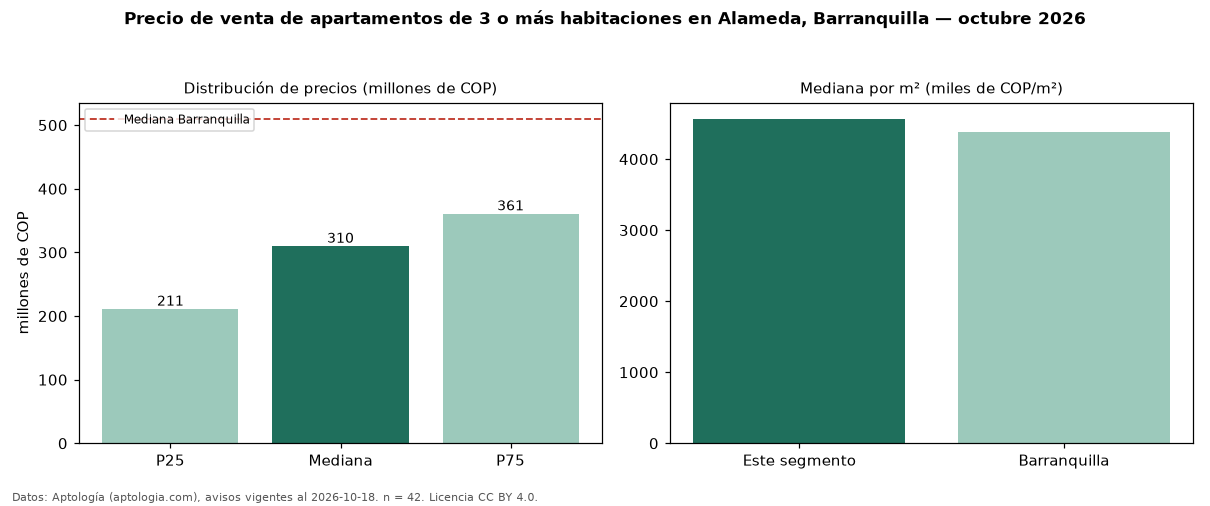

The data file committed next to this chart (first rows):
seccion, metrica, valor, moneda, n
precio, p25, 211250000, COP, 42
precio, mediana, 310000000, COP, 42
precio, p75, 360967500, COP, 42
precio, minimo, 156000000, COP, 42
precio, maximo, 420000000, COP, 42
m2, mediana_precio_m2, 4567901, COP, 41
m2, area_mediana_m2, 63.0, m2, 41
admin, mediana_admin_mes, 263000, COP, 27
banos, mediana_banos, 2.0, , 
parqueadero, pct_con_parqueadero, 96.8, %, 31
estrato, estrato_mas_frecuente, 3, , 35
habitaciones, 3+, 310000000, COP, 42
ciudad, mediana_ciudad_referencia, 510000000, COP, 
ciudad, mediana_m2_ciudad, 4380952, COP, 
fuente, fecha_datos, 2026-10-18, , 
fuente, atribucion, https://www.aptologia.com/venta/barranqu…, , 
fuente, licencia, CC BY 4.0, , 
